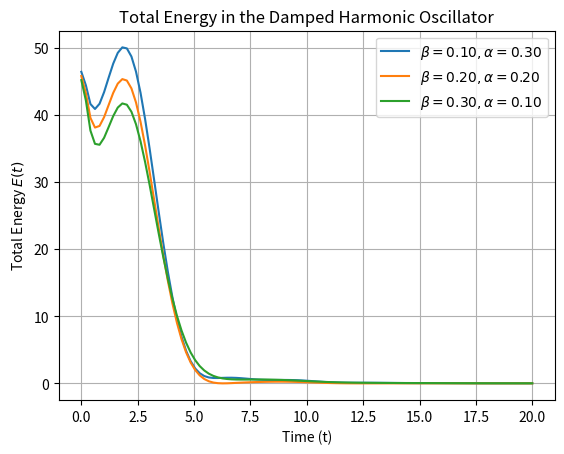

Source code (Python):
import numpy as np
import matplotlib.pyplot as plt

# Initialize the variables that will define the function.

a = 0                          # Starting point
b = 20                         # Ending point
n = 100                      # Number of iterations, must be even
m = 1                          # Mass of the block in the oscillator
k = 1                          # Spring constant
B = 1                          # Damping Factor
beta = B / (2*m)               # Damping Coefficient
omega_0 = np.sqrt(k / m)       # Natural Frequency
t = np.linspace(a, b, n)       # Creates time values for the function
alpha = 0.1                    # Decay constant of the driving force
dt = t[1] - t[0]               # Change in time/step size

# Define the force function F(t')

def F(t_prime, alpha):                
    return m * np.exp(-alpha * t_prime)
  
# Ensures that n is even for Simpson's rule
  
def subintervals(n):          
    if n % 2 == 1:
        n -= 1          #If n is an odd number it removes 1 to then make it an even number of iterations
    return n

# Define Green's function G(t-t')

def G(t, t_prime, beta):
    tau = t - t_prime                                                               #Change in time
    if tau < 0:
        return 0
    return (1 / (m * omega_0)) * np.exp(-beta * tau) * np.sin(omega_0 * tau)        #Using the Green's function definition

# Set up Simpson's rule formula

def simpsons_rule(functions, h):
    n = len(functions)
    result = functions[0] + functions[-1]       # First and last terms
    result += 4 * np.sum(functions[1:n:2])      # Odd terms
    result += 2 * np.sum(functions[2:n-1:2])    # Even terms
    return h/3 * result

# Find the total displacement x(t)

def compute_SHO(t, beta, alpha):
    t_prime_value = np.linspace(a, t, n)                                                         # Time points for the observed system
    calculated_value = [F(t_prime, alpha) * G(t, t_prime, beta) for t_prime in t_prime_value]    # Function and Greens funtion values
    return simpsons_rule(calculated_value, dt)                                                   

#Find the velocity of the function

def velocity(x, dt):
    return np.gradient(x, dt)

# Calculate the total energy of the function

def energy(x, v, m, k):
    kinetic = 0.5 * m * v**2                    #Kinetic Energy
    potential = 0.5 * k * x**2                  #Potential Energy in the spring
    total_energy = kinetic + potential          #Total energy of the system
    return total_energy

# Compute x(t) while incorporating the different beta and alpha values

def vary_beta_and_alpha():                     #beta = 0.1 * omega_0, alpha = 0.3 * omega_0
    beta_1 = 0.1 * omega_0
    alpha_1 = 0.3 * omega_0
    x_t_1 = np.array([compute_SHO(ti, beta_1, alpha_1) for ti in t])
    v_t_1 = velocity(x_t_1, dt)
    E_t_1 = energy(x_t_1, v_t_1, m, k)

                                                #beta = 0.2 * omega_0, alpha = 0.2 * omega_0
    beta_2 = 0.2 * omega_0
    alpha_2 = 0.2 * omega_0
    x_t_2 = np.array([compute_SHO(ti, beta_2, alpha_2) for ti in t])
    v_t_2 = velocity(x_t_2, dt)
    E_t_2 = energy(x_t_2, v_t_2, m, k)

                                                #beta = 0.3 * omega_0, alpha = 0.1 * omega_0
    beta_3 = 0.3 * omega_0
    alpha_3 = 0.1 * omega_0
    x_t_3 = np.array([compute_SHO(ti, beta_3, alpha_3) for ti in t])
    v_t_3 = velocity(x_t_3, dt)
    E_t_3 = energy(x_t_3, v_t_3, m, k)

    return E_t_1, E_t_2, E_t_3

# Call the function to compute the values and print them
E_t_1, E_t_2, E_t_3 = vary_beta_and_alpha()

# Optionally, plot the results

plt.plot(t, E_t_1, label=r'$\beta={:.2f}, \alpha={:.2f}$'.format(0.1 * omega_0, 0.3 * omega_0))
plt.plot(t, E_t_2, label=r'$\beta={:.2f}, \alpha={:.2f}$'.format(0.2 * omega_0, 0.2 * omega_0))
plt.plot(t, E_t_3, label=r'$\beta={:.2f}, \alpha={:.2f}$'.format(0.3 * omega_0, 0.1 * omega_0))
plt.xlabel("Time (t)")
plt.ylabel("Total Energy $E(t)$")
plt.title("Total Energy in the Damped Harmonic Oscillator")
plt.grid(True)
plt.legend(loc="best")
plt.show()